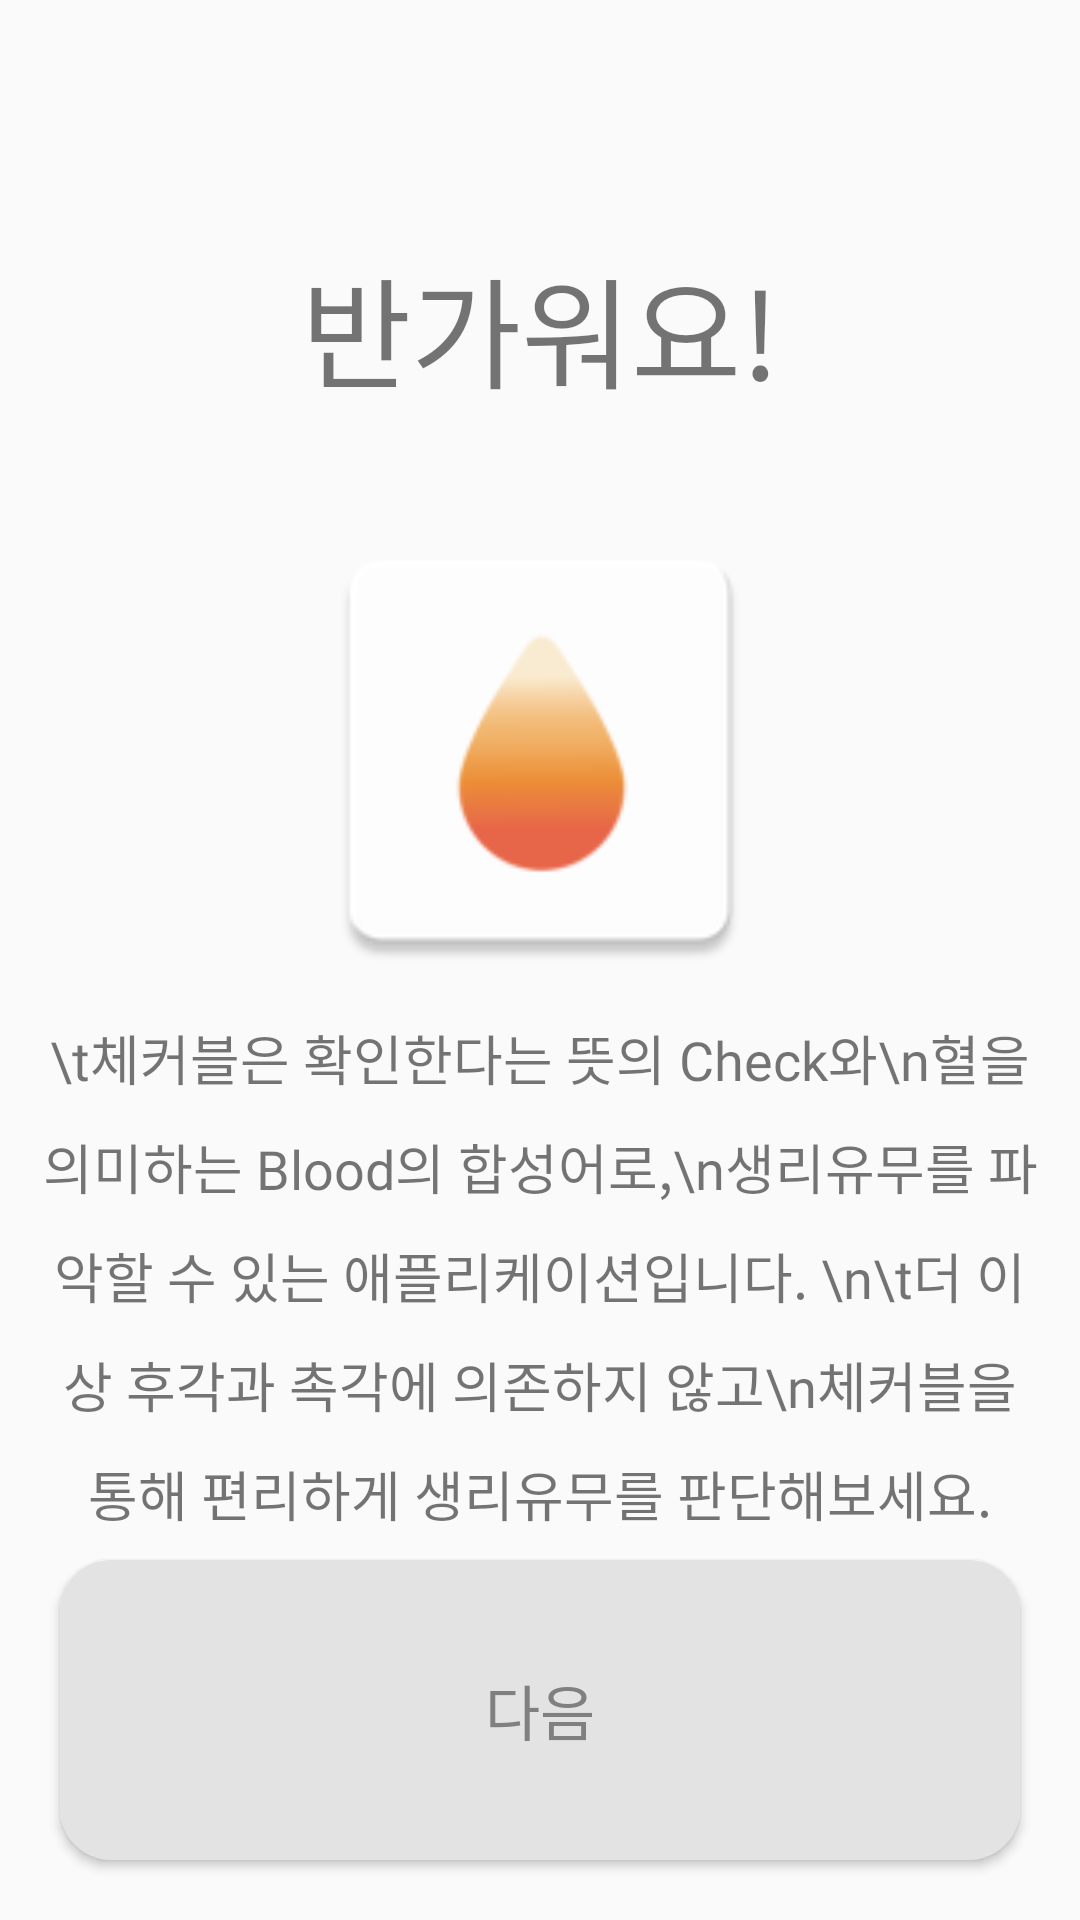

Produce the Android XML layout that renders to this screen, including the resource entries it uses.
<!-- AndroidManifest.xml: application theme Theme.Checkable1 -->
<!-- res/layout/activity_onboarding_start_page.xml -->
<?xml version="1.0" encoding="utf-8"?>
<androidx.constraintlayout.widget.ConstraintLayout xmlns:android="http://schemas.android.com/apk/res/android"
    xmlns:app="http://schemas.android.com/apk/res-auto"
    xmlns:tools="http://schemas.android.com/tools"
    android:layout_width="match_parent"
    android:layout_height="match_parent"
    tools:context=".OnBoarding_StartPage">

    <TextView
        android:id="@+id/text_start_welcome"
        android:layout_width="wrap_content"
        android:layout_height="wrap_content"
        android:layout_marginTop="80dp"
        android:fontFamily="@font/happiness_sans_bold"
        android:text="반가워요!"
        android:textSize="40sp"
        app:layout_constraintEnd_toEndOf="parent"
        app:layout_constraintStart_toStartOf="parent"
        app:layout_constraintTop_toTopOf="parent" />

    <Button
        android:id="@+id/button_start_next"
        android:layout_width="0dp"
        android:layout_height="100dp"
        android:layout_margin="20dp"
        android:background="@drawable/home_round_rectangle_shape"
        android:backgroundTint="#E3E3E3"
        android:fontFamily="@font/happiness_sans_bold"
        android:text="다음"
        android:textColor="#808080"
        android:textSize="20dp"
        app:layout_constraintBottom_toBottomOf="parent"
        app:layout_constraintEnd_toEndOf="parent"
        app:layout_constraintStart_toStartOf="parent" />

    <ImageView
        android:id="@+id/imageView_start_checkableIcon"
        android:layout_width="160dp"
        android:layout_height="160dp"
        android:layout_marginTop="32dp"
        android:contentDescription="체커블 아이콘"
        app:layout_constraintEnd_toEndOf="parent"
        app:layout_constraintStart_toStartOf="parent"
        app:layout_constraintTop_toBottomOf="@+id/text_start_welcome"
        app:srcCompat="@mipmap/ic_main" />

    <TextView
        android:id="@+id/text_start_info"
        android:layout_width="wrap_content"
        android:layout_height="wrap_content"
        android:fontFamily="@font/happiness_sans_bold"
        android:gravity="center"
        android:lineSpacingExtra="10sp"
        android:padding="14sp"
        android:text="\t체커블은 확인한다는 뜻의 Check와\n혈을 의미하는 Blood의 합성어로,\n생리유무를 파악할 수 있는 애플리케이션입니다. \n\t더 이상 후각과 촉각에 의존하지 않고\n체커블을 통해 편리하게 생리유무를 판단해보세요."
        android:textSize="18dp"
        app:layout_constraintBottom_toTopOf="@+id/button_start_next"
        app:layout_constraintEnd_toEndOf="parent"
        app:layout_constraintStart_toStartOf="parent"
        app:layout_constraintTop_toBottomOf="@+id/imageView_start_checkableIcon" />
</androidx.constraintlayout.widget.ConstraintLayout>
<!-- resources referenced by this layout -->
<resources>
  <!-- drawable home_round_rectangle_shape (drawable) -->
  <?xml version="1.0" encoding="utf-8"?>
  <shape xmlns:android="http://schemas.android.com/apk/res/android">
      <corners android:radius="17dp"/>
      <solid android:color="#E3E3E3"/>
  </shape>
  <!-- mipmap ic_main: png bitmap (mipmap-hdpi, 1553 bytes) -->
  <style name="Theme.Checkable1" parent="Theme.AppCompat.DayNight.NoActionBar">
          
          <item name="colorPrimary">@color/purple_500</item>
          <item name="colorPrimaryVariant">@color/purple_700</item>
          <item name="colorOnPrimary">@color/white</item>
          
          <item name="colorSecondary">@color/teal_200</item>
          <item name="colorSecondaryVariant">@color/teal_700</item>
          <item name="colorOnSecondary">@color/black</item>
          
          <item name="android:statusBarColor" tools:targetApi="l">?attr/colorPrimaryVariant</item>
          
      </style>
  <color name="purple_500">#FF6200EE</color>
  <color name="purple_700">#FF3700B3</color>
  <color name="white">#FFFFFFFF</color>
  <color name="teal_200">#FF03DAC5</color>
  <color name="teal_700">#FF018786</color>
  <color name="black">#FF000000</color>
</resources>
